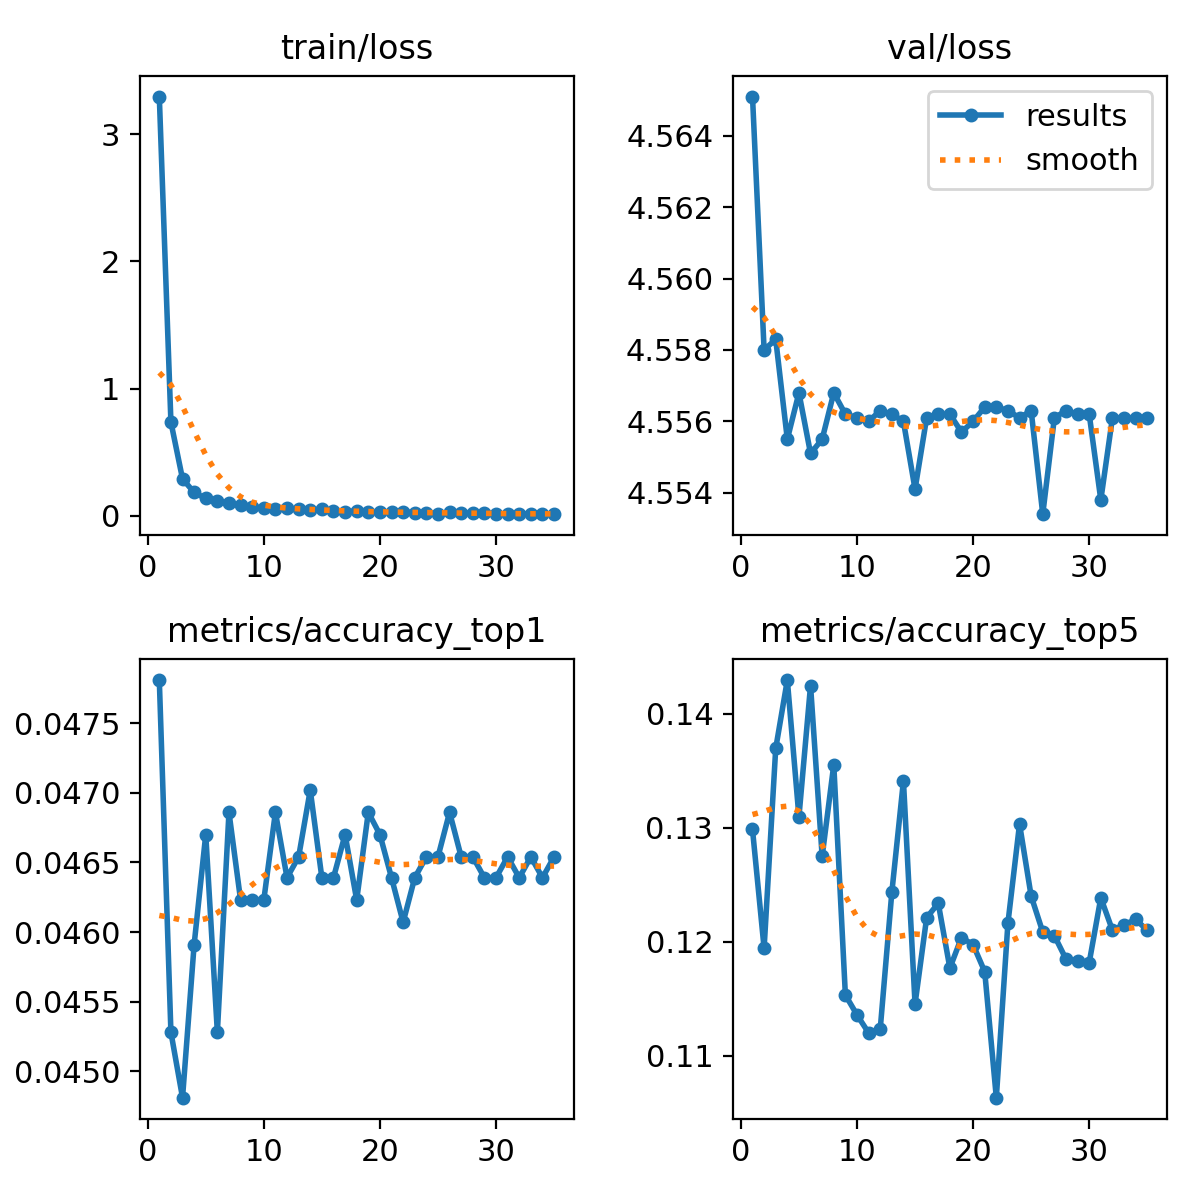

The data file committed next to this chart (first rows):
epoch, train/loss, metrics/accuracy_top1, metrics/accuracy_top5, val/loss, lr/pg0, lr/pg1, lr/pg2
1, 3.296, 0.04781, 0.1298, 4.565, 0.0002374, 0.0002374, 0.0002374
2, 0.7376, 0.04528, 0.1194, 4.558, 0.000462, 0.000462, 0.000462
3, 0.2911, 0.04481, 0.1369, 4.558, 0.0006731, 0.0006731, 0.0006731
4, 0.1847, 0.04591, 0.1429, 4.556, 0.0006534, 0.0006534, 0.0006534
5, 0.1371, 0.0467, 0.131, 4.557, 0.0006534, 0.0006534, 0.0006534
6, 0.1169, 0.04528, 0.1425, 4.555, 0.0006332, 0.0006332, 0.0006332
7, 0.1027, 0.04686, 0.1275, 4.556, 0.000613, 0.000613, 0.000613
8, 0.08478, 0.04623, 0.1355, 4.557, 0.0005928, 0.0005928, 0.0005928
9, 0.06857, 0.04623, 0.1153, 4.556, 0.0005726, 0.0005726, 0.0005726
10, 0.06554, 0.04623, 0.1136, 4.556, 0.0005524, 0.0005524, 0.0005524
11, 0.05806, 0.04686, 0.112, 4.556, 0.0005322, 0.0005322, 0.0005322
12, 0.06174, 0.04639, 0.1123, 4.556, 0.000512, 0.000512, 0.000512
13, 0.05196, 0.04654, 0.1243, 4.556, 0.0004918, 0.0004918, 0.0004918
14, 0.04817, 0.04702, 0.1341, 4.556, 0.0004716, 0.0004716, 0.0004716
15, 0.05259, 0.04639, 0.1145, 4.554, 0.0004514, 0.0004514, 0.0004514
16, 0.04005, 0.04639, 0.1221, 4.556, 0.0004313, 0.0004313, 0.0004313
17, 0.03304, 0.0467, 0.1234, 4.556, 0.0004111, 0.0004111, 0.0004111
18, 0.03901, 0.04623, 0.1177, 4.556, 0.0003909, 0.0003909, 0.0003909
19, 0.02859, 0.04686, 0.1204, 4.556, 0.0003707, 0.0003707, 0.0003707
20, 0.02718, 0.0467, 0.1197, 4.556, 0.0003505, 0.0003505, 0.0003505
21, 0.03433, 0.04639, 0.1174, 4.556, 0.0003303, 0.0003303, 0.0003303
22, 0.03169, 0.04607, 0.1063, 4.556, 0.0003101, 0.0003101, 0.0003101
23, 0.02651, 0.04639, 0.1216, 4.556, 0.0002899, 0.0002899, 0.0002899
24, 0.02416, 0.04654, 0.1303, 4.556, 0.0002697, 0.0002697, 0.0002697
25, 0.01813, 0.04654, 0.124, 4.556, 0.0002495, 0.0002495, 0.0002495
26, 0.02801, 0.04686, 0.1209, 4.553, 0.0002293, 0.0002293, 0.0002293
27, 0.02621, 0.04654, 0.1205, 4.556, 0.0002091, 0.0002091, 0.0002091
28, 0.02077, 0.04654, 0.1185, 4.556, 0.0001889, 0.0001889, 0.0001889
29, 0.02109, 0.04639, 0.1183, 4.556, 0.0001687, 0.0001687, 0.0001687
30, 0.01731, 0.04639, 0.1182, 4.556, 0.0001485, 0.0001485, 0.0001485
31, 0.01602, 0.04654, 0.1239, 4.554, 0.0001283, 0.0001283, 0.0001283
32, 0.01597, 0.04639, 0.121, 4.556, 0.0001081, 0.0001081, 0.0001081
33, 0.01525, 0.04654, 0.1215, 4.556, 8.7924e-05, 8.7924e-05, 8.7924e-05
34, 0.01841, 0.04639, 0.122, 4.556, 6.7728e-05, 6.7728e-05, 6.7728e-05
35, 0.01375, 0.04654, 0.121, 4.556, 4.7532e-05, 4.7532e-05, 4.7532e-05
